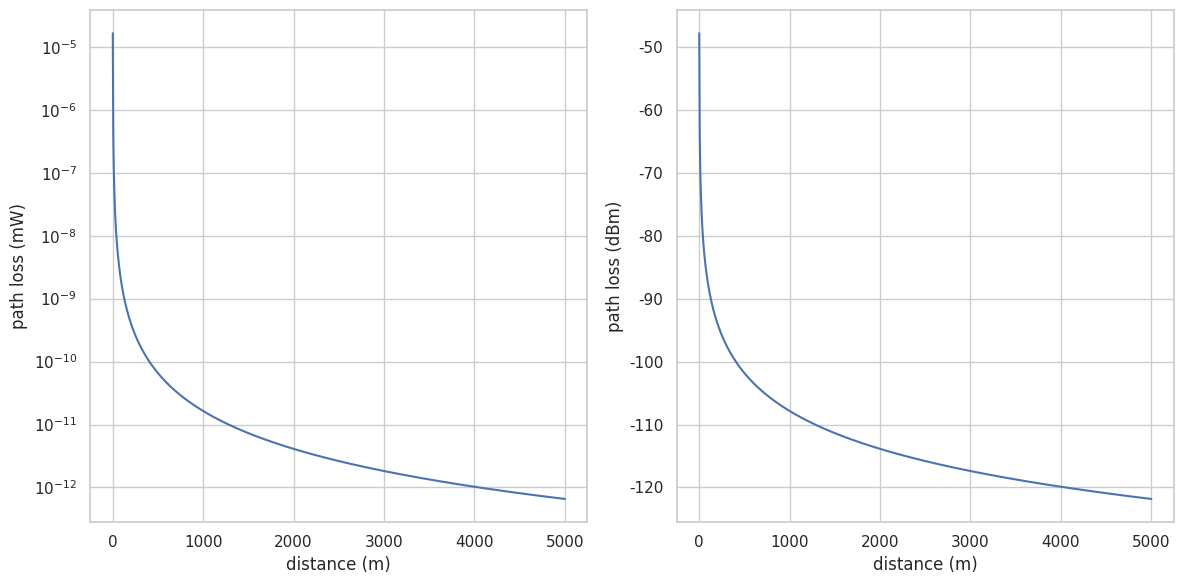
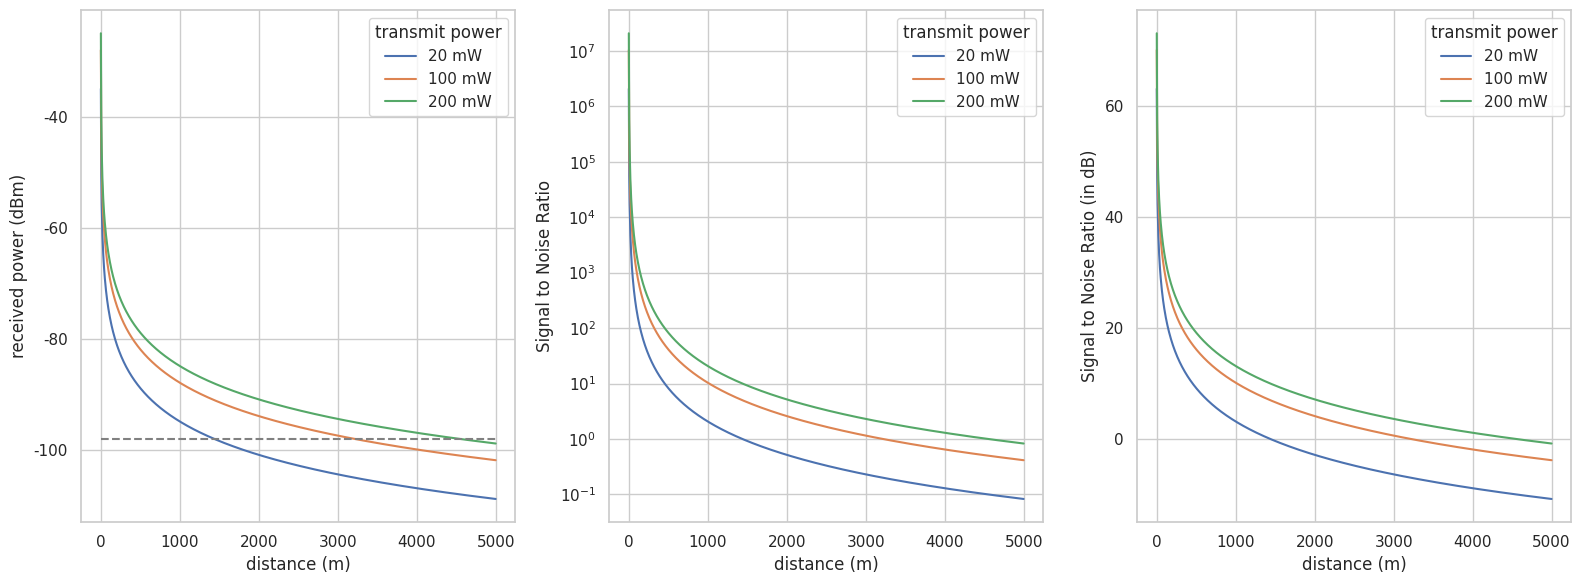
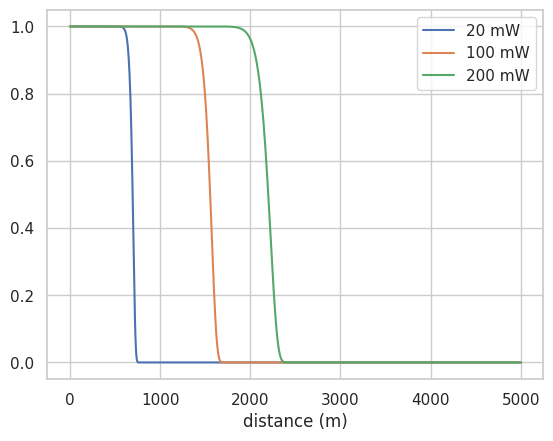
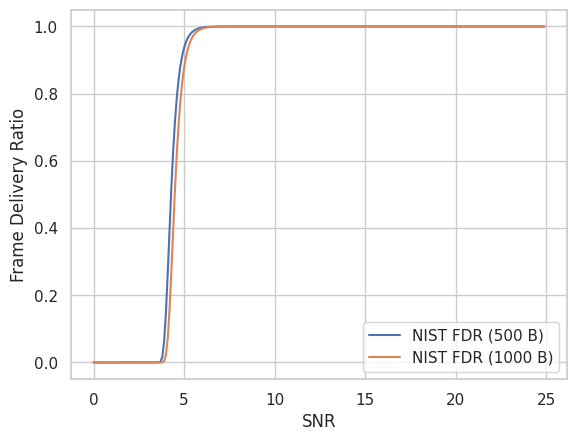

Recreate these plots in Python, in order.
import math
import matplotlib
import matplotlib.pyplot as plt
import numpy as np
import pandas as pd
import seaborn as sns
import scipy

sns.set_theme(style='whitegrid')

def simple_path_loss(wavelength, distance, alpha):
    return (wavelength  / (4 * np.pi * distance)) ** 2

def to_wavelength(frequency):
    """Return wavelength in meters for frequency in Hz"""
    return 299792458.0 / frequency

def mW2dBm(mW):
    """Milli-Watt to dBm"""
    return 10 * np.log10(mW)

def dBm2mW(dBm):
    """dBm to Milli-Watt"""
    return 10 ** (dBm / 10)

assert all(math.isclose(mW, dBm2mW(mW2dBm(mW))) for mW in [20, 200, 2000, 20000])

center_frequency = 5.89e9  # 5.89 GHz, center frequency of the IEEE 801.11p control channel
alpha = 2.0
max_distance = 5000.0

distances = pd.Series(np.linspace(1, max_distance, 1000), name="distance (m)")
path_loss_mW = pd.Series(simple_path_loss(to_wavelength(center_frequency), distances, alpha), name="path loss (mW)")
path_loss_dBm = pd.Series(mW2dBm(path_loss_mW), name="path loss (dBm)")

fig, (left, right) = plt.subplots(1, 2, tight_layout=True, figsize=(12, 6))
sns.lineplot(x=distances, y=path_loss_mW, ax=left)
sns.lineplot(x=distances, y=path_loss_dBm, ax=right)
left.set(yscale="log")

minPowerLevel_dBm = -98
noiseLevel_dBm = -98

transmit_powers_mW = [20, 100, 200]

def snr(signal_mW):
    return signal_mW / dBm2mW(noiseLevel_dBm)

mW2dBm(pd.Series(transmit_powers_mW, index=transmit_powers_mW))

rss = pd.DataFrame({
    f"{transmit_power_mW} mW": mW2dBm(transmit_power_mW * path_loss_mW)
    for transmit_power_mW in transmit_powers_mW
}).set_index(distances)

fig, (left, mid, right) = plt.subplots(1, 3, figsize=(16, 6), tight_layout=True)
sns.lineplot(
    data=rss.reset_index().melt(id_vars="distance (m)", var_name="transmit power", value_name="received power (dBm)"),
    y="received power (dBm)",
    x="distance (m)",
    hue="transmit power",
    ax=left,
)
sns.lineplot(
    data=rss.pipe(dBm2mW).pipe(snr).reset_index().melt(id_vars="distance (m)", var_name="transmit power", value_name="Signal to Noise Ratio"),
    y="Signal to Noise Ratio",
    x="distance (m)",
    hue="transmit power",
    ax=mid,
)
sns.lineplot(
    data=rss.pipe(dBm2mW).pipe(snr).pipe(mW2dBm).reset_index().melt(id_vars="distance (m)", var_name="transmit power", value_name="Signal to Noise Ratio (in dB)"),
    y="Signal to Noise Ratio (in dB)",
    x="distance (m)",
    hue="transmit power",
    ax=right,
)
left.hlines(y=[minPowerLevel_dBm], xmin=distances.iloc[0], xmax=distances.iloc[-1], colors=["grey"], linestyles=["dashed"])
mid.set(yscale="log")

bitrate = 6000000  # Bps
bandwidth_11p = 10000000  # Hz
phy_header_service_length = 16  # bits
phy_tail_length = 6  # bits
message_payload_length = 500 * 8  # bits

total_message_length = phy_header_service_length + message_payload_length + phy_tail_length

def nist_qpsk_ber(snr):
    return 0.5 * scipy.special.erfc(np.sqrt(snr / 2.0))

def calculate_pe(p, bValue):
    """Return the coded BER for the given p and b."""
    D = np.sqrt(4 * p * (1 - p))
    if bValue == 1:
        # code rate 1/2, use table 3.1.1
        return (
            36 * (D ** 10)
            + 211 * (D ** 12)
            + 1404 * (D ** 14)
            + 11633 * (D ** 16)
            + 77433 * (D ** 18)
            + 502690 * (D ** 20)
            + 3322763 * (D ** 22)
            + 21292910 * (D ** 24)
            + 134365911 * (D ** 26)
        )
    else:
        raise NotImplementedError("Only bValue == 1 is implemented right now.")

def nist_fec_qpsk_ber(snr, nbits, bValue=1):
    ber = nist_qpsk_ber(snr)
#     if ber == 0.0:
#         return 1.0
    pe = np.clip(calculate_pe(ber, bValue), a_min=0, a_max=1.0)
    return (1 - pe) ** nbits


# plot packet error probablity for different SNRs
nist_fec_qpsk_ber(rss.pipe(dBm2mW).pipe(snr), total_message_length).plot()

snr_sample_range = pd.Series(np.arange(0, 25, 0.1), name="SNR")
ax = pd.DataFrame({
    "SNR": snr_sample_range,
    "NIST FDR (500 B)": nist_fec_qpsk_ber(snr_sample_range, 500*8),
    "NIST FDR (1000 B)": nist_fec_qpsk_ber(snr_sample_range, 1000*8)
}).set_index("SNR").plot()
ax.set_ylabel("Frame Delivery Ratio")
None